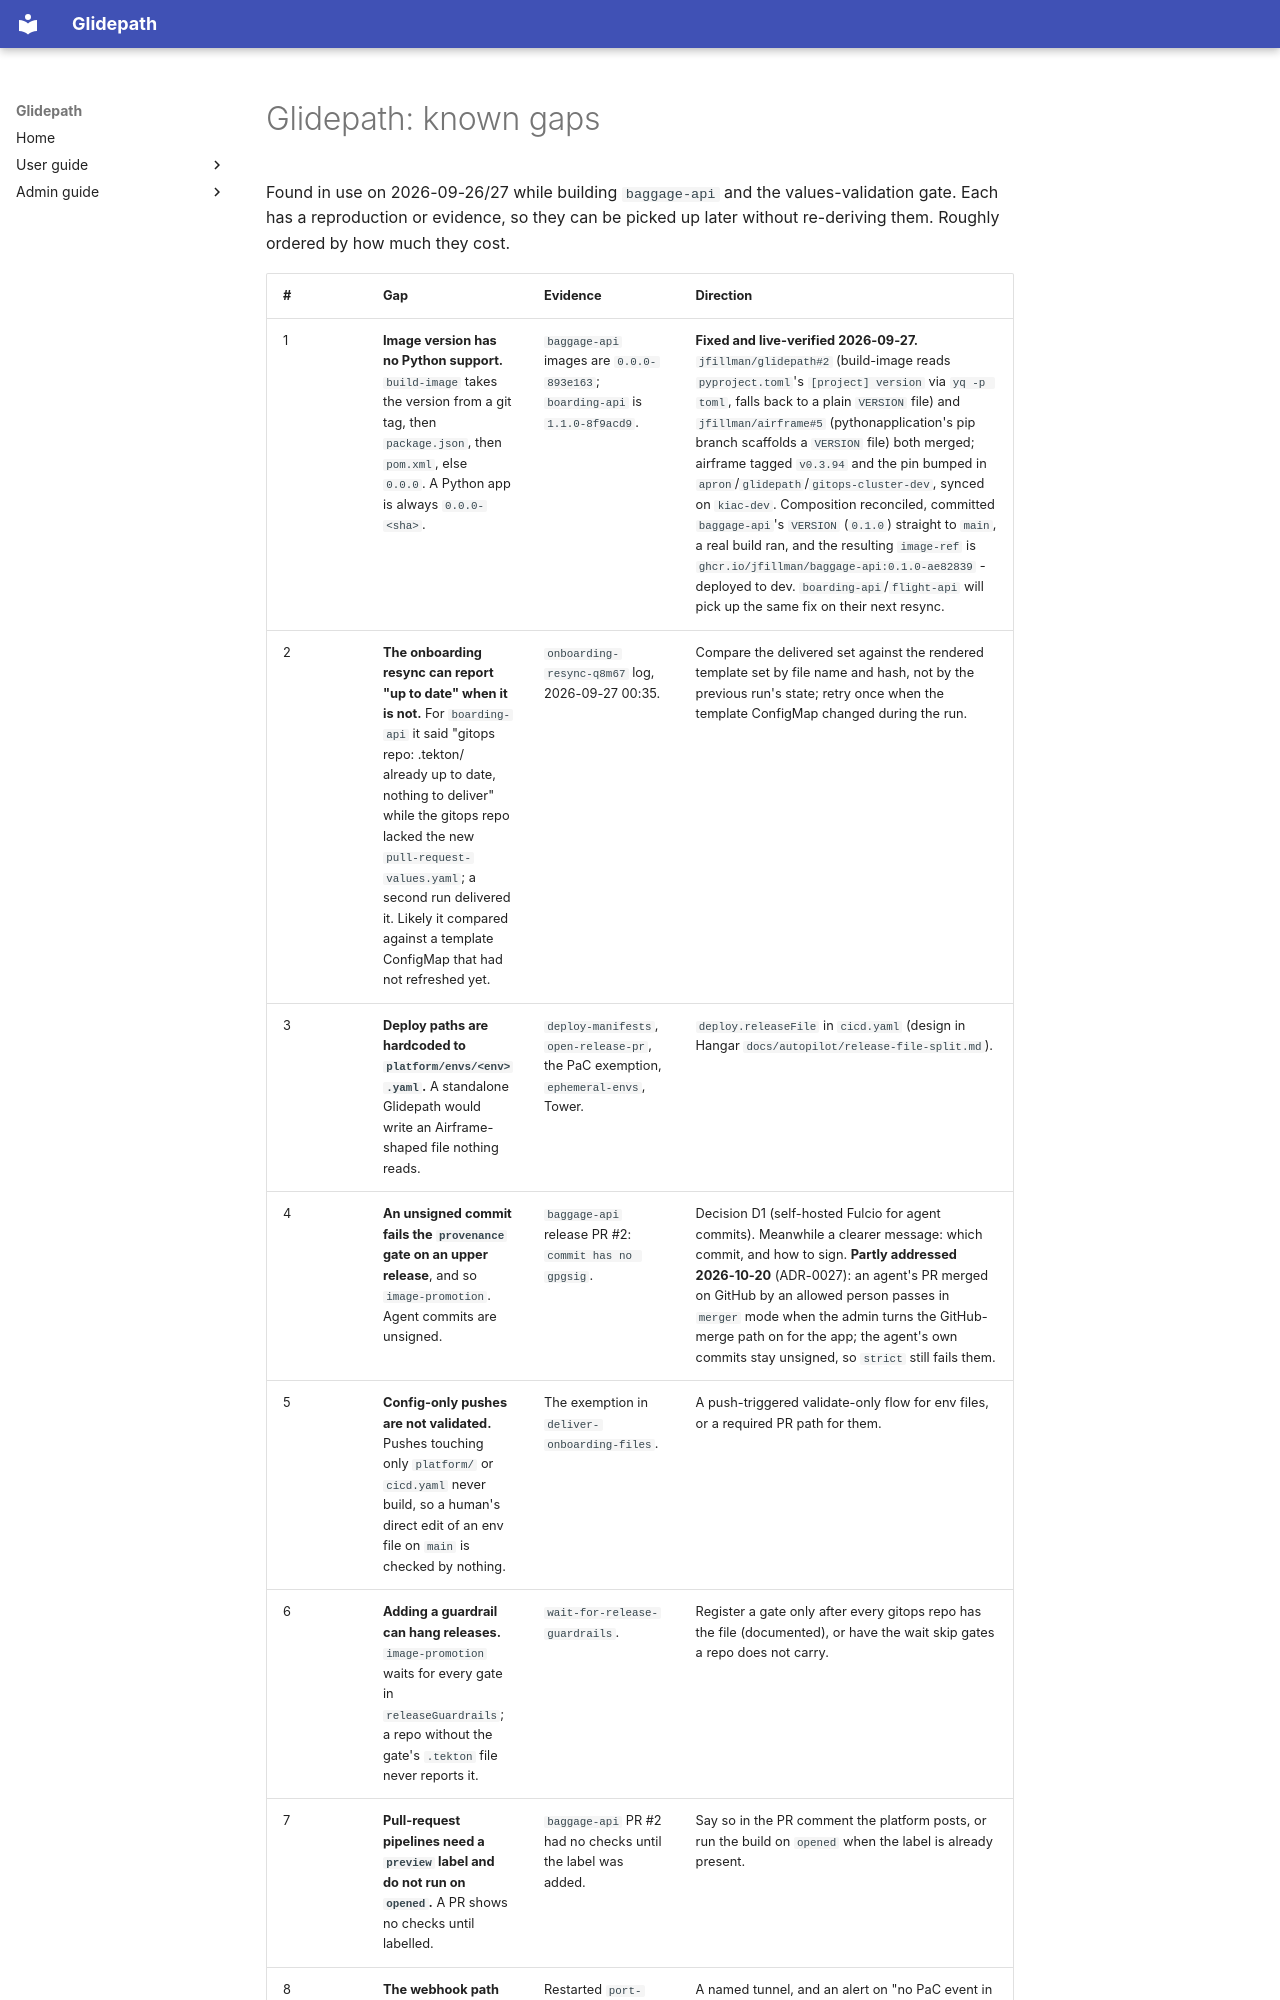

repository: jfillman/glidepath · page: admin/known-gaps/index.html · generator: mkdocs

# Glidepath: known gaps

Found in use on 2026-09-26/27 while building `baggage-api` and the values-validation gate. Each has a reproduction or
evidence, so they can be picked up later without re-deriving them. Roughly ordered by how much they cost.
